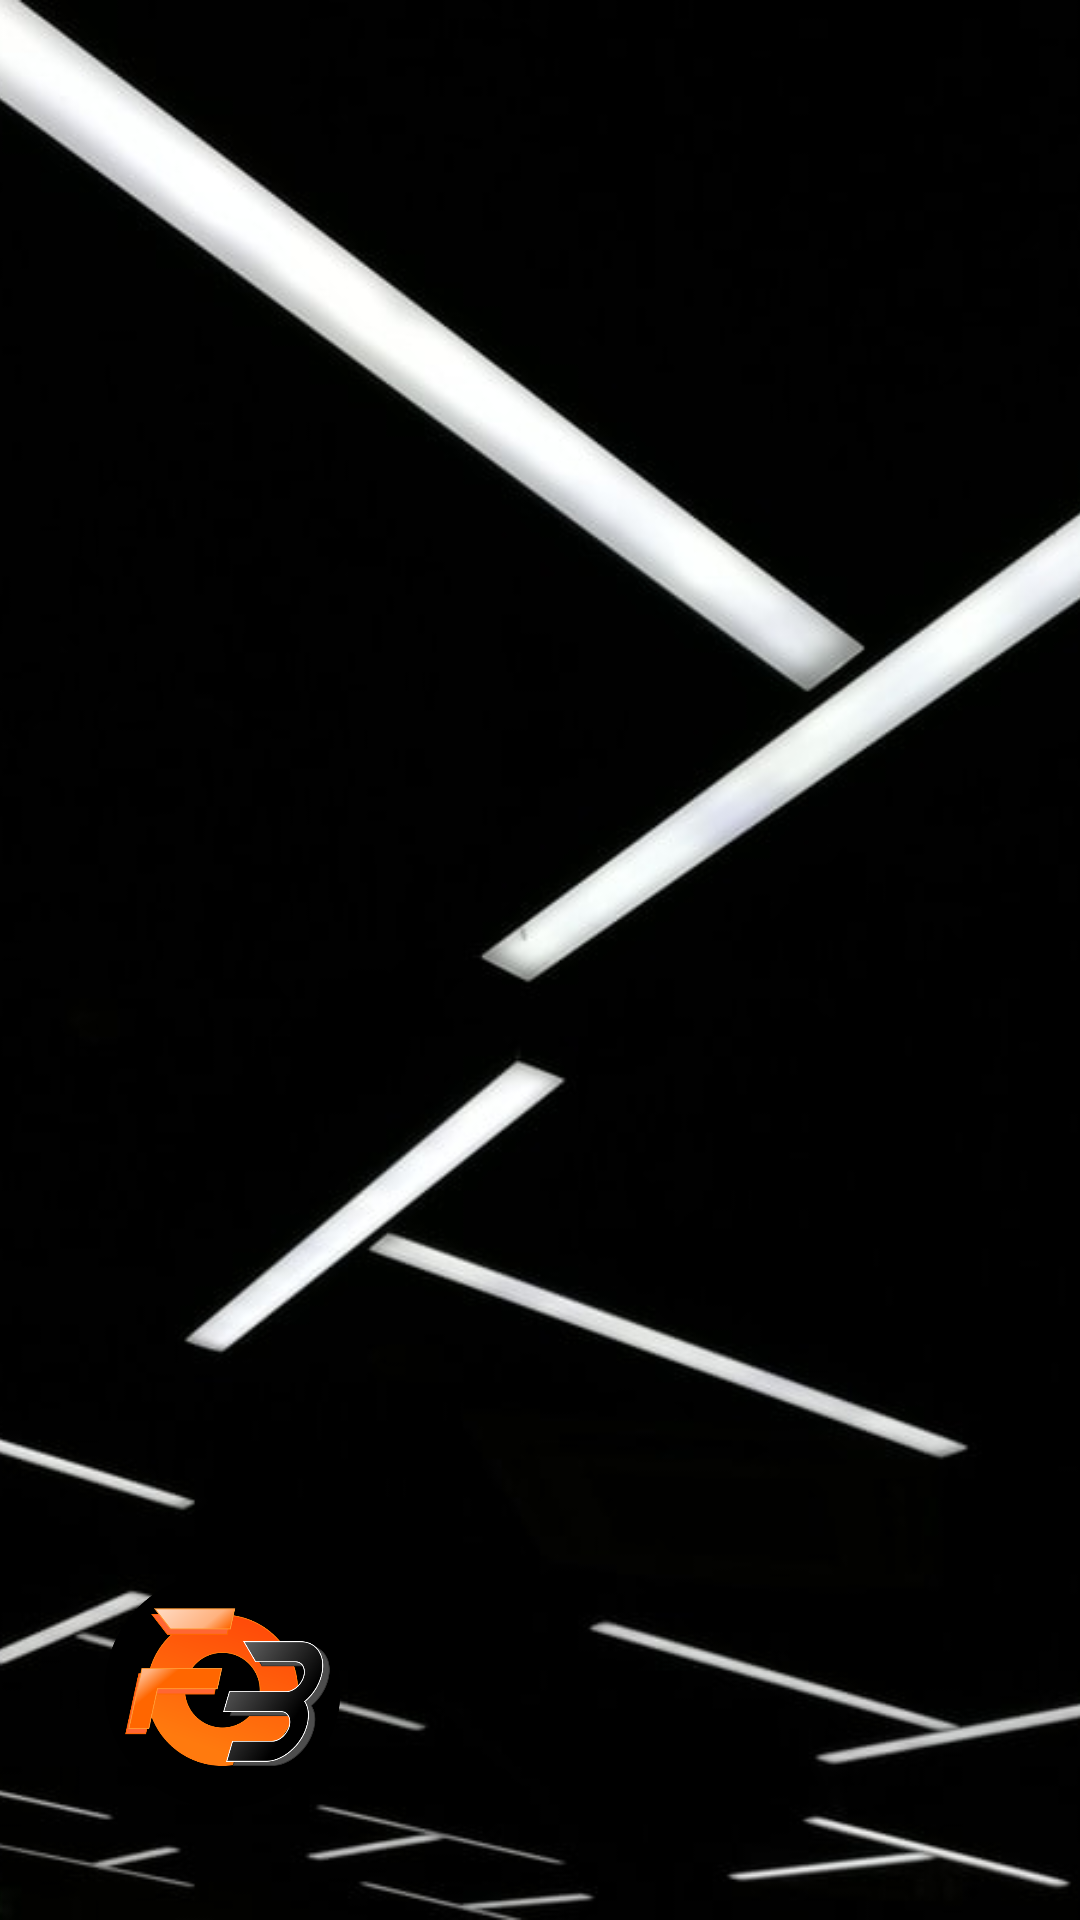

This screen was rendered from an Android layout file. Write that file and the resources it references.
<!-- AndroidManifest.xml: application theme AppTheme -->
<!-- res/layout/nav_header.xml -->
<?xml version="1.0" encoding="utf-8"?>
<LinearLayout xmlns:android="http://schemas.android.com/apk/res/android"
    android:layout_width="match_parent"
    android:layout_height="256dp"
    xmlns:app="http://schemas.android.com/apk/res-auto">

    <FrameLayout
        android:layout_width="wrap_content"
        android:layout_height="match_parent">

        <ImageView
            android:layout_width="match_parent"
            android:layout_height="match_parent"
            android:scaleType="centerCrop"
            android:src="@drawable/nav_header_bg" />

        <ImageView
            android:layout_width="148dp"
            android:layout_height="148dp"
            android:layout_gravity="bottom|left"
            app:srcCompat="@drawable/logo_png" />

    </FrameLayout>

</LinearLayout>
<!-- resources referenced by this layout -->
<resources>
  <!-- drawable logo_png: png bitmap (drawable, 51794 bytes) -->
  <!-- drawable nav_header_bg: jpg bitmap (drawable, 25645 bytes) -->
  <style name="AppTheme" parent="Theme.MaterialComponents.Light.DarkActionBar">
          
          <item name="colorPrimary">@color/primaryColor</item>
          <item name="colorPrimaryDark">@color/primaryDarkColor</item>
          <item name="colorAccent">@color/secondaryLightColor</item>
  
          <item name="fontFamily">@font/roboto_light</item>
  
      </style>
  <color name="primaryColor">#212121</color>
  <color name="primaryDarkColor">#000000</color>
  <color name="secondaryLightColor">#ffab47</color>
</resources>
